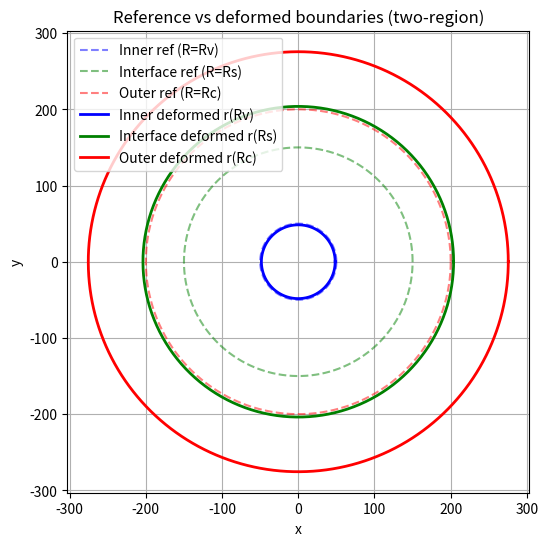
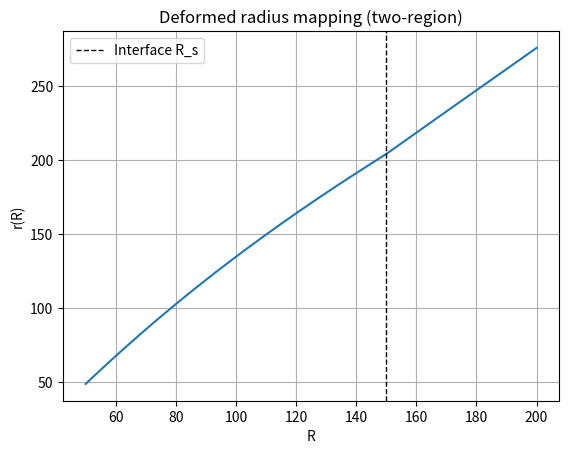
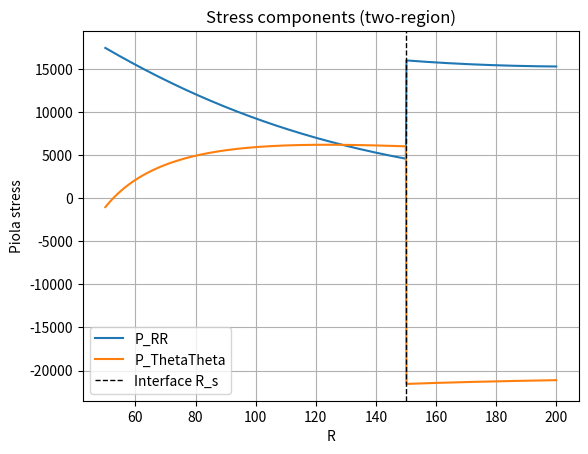
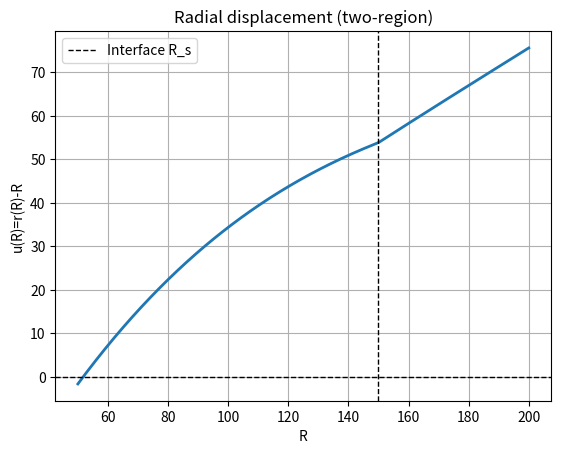

Reproduce these figures in Python, in order.
# Python Code For Radially Symmetric Numerical Solution for Buckling
# Organoid for two regions (cortex and subcortex)

# [redacted]
# January 2026

import numpy as np
from scipy.integrate import solve_bvp
from scipy.optimize import root_scalar
import matplotlib.pyplot as plt

#################################################
# Defining the material parameters and geometry #
#################################################
R_v = 50 # void radius (um)
R_s = 150 # subcortex radius (um)
R_c = 200 # cortex radius (um)

lambda_s = 1100 # bulk modulus in subcortex region (Pa)
lambda_c = 3000 # bulk modulus in cortex region (Pa)
mu_s = 11400 # shear modulus in subcortex region (Pa)
mu_c = 34200 # shear modulus in cortex region (Pa)

g_r_s = 1.05 # growth multiplier in the radial direction in subcortex region (#)
g_r_c = 1.1 # growth multiplier in the radial direction in cortex region (#)
g_theta_s = 1.05 # growth multiplier in the circumferential direction in subcortex region (#)
g_theta_c = 3.1 # growth multiplier in the circumferential direction in cortex region (#)
g_z = 1 # growth multiplier in the axial direction (#)

C_z = 1 # principal stretch in the axial direction (#)
P_f = 19.62 # external pressure (hydrostatic pressure) (Pa)
P_in = 0 # pressure inward normal to R_v boundary (Pa)
P_out = 0 # pressure inward normal to the R_c boundary (Pa)

# putting values for cortex and subcortex in a dictionary, used for different regions
subcortex_vals = dict(lam=lambda_s, mu=mu_s, g_r=g_r_s, g_theta=g_theta_s)
cortex_vals = dict(lam=lambda_c, mu=mu_c, g_r=g_r_c, g_theta=g_theta_c)

# For deciding where or not the inner subcortex boundary is fixed:
# "fixed" -> fixed boundary
# "pressure" -> pressure P_f applied normal to boundary
INNER_BC = "fixed"


#############################
# Defining stresses and eta #
#############################
def stresses(R, r, r_prime, params):

    # getting the parameters
    lam = params['lam']
    mu = params['mu']
    g_r = params['g_r']
    g_theta = params['g_theta']

    # avoiding division problems
    R = np.maximum(R, 1e-30)
    r = np.maximum(r, 1e-30)
    r_prime = np.maximum(r_prime, 1e-30)

    # computing the ln term and using it in the eta term
    ln = np.log((r_prime*(r/R)*C_z) / (g_r*g_theta*g_z))
    eta = lam * ln - mu

    P_RR = mu*(r_prime/(g_r**2)) + eta/r_prime
    P_ThetaTheta = mu*((r/R)/(g_theta**2)) + eta*(R/r)

    return P_RR, P_ThetaTheta, eta

################################
# Computing the partial derivs #
################################
# NOTE: ∂P_RR/∂R = ∂P_RR/∂R + (∂P_RR/∂r)*y0' + (∂P_RR/∂r')*y1', where y0 = r and y1 = r'
def partial_derivs(R, r, r_prime, eta, params):

    # getting the params
    lam = params['lam']
    mu = params['mu']
    g_r = params['g_r']

    # avoiding division problems
    R = np.maximum(R, 1e-30)
    r = np.maximum(r, 1e-30)
    r_prime = np.maximum(r_prime, 1e-30)

    # ∂P_RR/∂r'
    dP_dr_prime = (mu/(g_r**2)) + (lam-eta)/(r_prime**2)

    # ∂P_RR/∂r
    dP_dr = lam/(r_prime*r)

    # ∂P_RR/∂R
    dP_dR = -lam/(r_prime*R)

    return dP_dR, dP_dr, dP_dr_prime

#############################################################
# Defining the ODE function object for the solve_bvp solver #
#############################################################
def make_ode_system(params):
    def ode_system(R, y):

        # The following system to be solved is defined as follows:
        # y[0] = r(R)
        # y[1] = r_prime(R)
        # and we will return y' = [r', r'']

        # avoiding division issues
        R = np.maximum(R, 1e-30)

        r = y[0]
        r_prime = y[1]

        P_RR, P_ThetaTheta, eta = stresses(R, r, r_prime, params)
        dP_dR, dP_dr, dP_dr_prime = partial_derivs(R, r, r_prime, eta, params)

        # dP_RR/dR + (P_RR - P_ThetaTheta)/R = 0 ->
        # ∂P/∂R + (∂P/∂r)*r' + (∂P/∂r')*r'' + (P_RR - P_TT)/R = 0 ->
        # (∂P/∂r')*r'' = -(P_RR - P_TT)/R - ∂P/∂R - (∂P/∂r)*r'
        rhs = -(P_RR - P_ThetaTheta)/R - dP_dR - dP_dr*r_prime

        # Solve for r''
        r_double_prime = rhs/dP_dr_prime

        return np.vstack((r_prime, r_double_prime))
    return ode_system

# We need BVP solvers for each region given an interface displacement.
# We define the interface displacement as r_s

##########################################
# BVP solver for the subcortex given r_s #
##########################################
def solve_subcortex(r_s):
    ode = make_ode_system(subcortex_vals)

    R_mesh = np.linspace(R_v, R_s, 200)
    y_guess = np.vstack((np.linspace(R_v, r_s, R_mesh.size), np.ones_like(R_mesh)))

    # defining the boundary conditions for subcortex
    def bc(ya, yb):
        r_a = ya[0]
        rp_a = ya[1]
        r_b = yb[0]
        # rp_b = yb[1] # not used

        # boundary condition at the interface
        bc_int = r_b - r_s

        if INNER_BC == "fixed":
            bc_inner = r_a - R_v

        elif INNER_BC == "pressure":
            P_RR_a, _, _ = stresses(np.array([R_v]), np.array([r_a]), np.array([rp_a]), subcortex_vals)
            P_RR_a = P_RR_a[0]

            bc_inner = P_RR_a - P_in*C_z*(r_a/R_v)

        else:
            raise ValueError("INNER_BC must be 'fixed' or 'pressure'.")

        return np.array([bc_inner, bc_int])

    sol = solve_bvp(ode, bc, R_mesh, y_guess, max_nodes=5000, tol=1e-6)
    return sol

##########################################
# BVP solver for the subcortex given r_s #
##########################################
def solve_cortex(r_s):
    ode = make_ode_system(cortex_vals)

    R_mesh = np.linspace(R_s, R_c, 200)
    y_guess = np.vstack((np.linspace(r_s, R_c, R_mesh.size), np.ones_like(R_mesh)))

    def bc(ya, yb):
        r_a = ya[0]
        # rp_a = ya[1] # not used
        r_b = yb[0]
        rp_b = yb[1]

        # Boundary condition at the interface
        bc_int = r_a - r_s

        P_RR_b, _, _ = stresses(np.array([R_c]), np.array([r_b]), np.array([rp_b]), cortex_vals)
        P_RR_b = P_RR_b[0]

        bc_outer = P_RR_b + P_out*C_z*(r_b/R_c)

        return np.array([bc_int, bc_outer])

    sol = solve_bvp(ode, bc, R_mesh, y_guess, max_nodes=5000, tol=1e-6)
    return sol

########################################################################
# Stress jump function for root finding: P_RR^-(R_s) - P_RR^+(R_s) = 0 #
########################################################################
def stress_jump(r_s):
    sol1 = solve_subcortex(r_s)
    sol2 = solve_cortex(r_s)

    # if one of bvp didn't succeed, then return a big number to avoid bad guesses
    if (not sol1.success) or (not sol2.success):
        print("One or both of the bvp did not succeed.")
        return np.sign(r_s - R_s)*1e9

    # Evaluate each side at the interface
    r1_s, rp1_s = sol1.sol(np.array([R_s]))
    r2_s, rp2_s = sol2.sol(np.array([R_s]))

    P_RR_1, _, _ = stresses(np.array([R_s]), np.array([r1_s[0]]), np.array([rp1_s[0]]), subcortex_vals)
    P_RR_2, _, _ = stresses(np.array([R_s]), np.array([r2_s[0]]), np.array([rp2_s[0]]), cortex_vals)

    return P_RR_1[0] - P_RR_2[0]

# Now find r_s such that the traction is continuous
br_lo = max(1e-6, 0.2 * R_s)
br_hi = 2.0 * R_s

# Expand bracket until sign change (simple robust bracketing)
f_lo = stress_jump(br_lo)
f_hi = stress_jump(br_hi)

tries = 0
while f_lo * f_hi > 0 and tries < 12:
    br_lo *= 0.7
    br_hi *= 1.3
    f_lo = stress_jump(br_lo)
    f_hi = stress_jump(br_hi)
    tries += 1

if f_lo * f_hi > 0:
    raise RuntimeError(
        "Could not bracket a root for r_s. Try different initial ranges or milder parameters."
    )

root = root_scalar(stress_jump, bracket=(br_lo, br_hi), method="brentq", xtol=1e-6)
r_s_star = root.root
print("Interface displacement r(R_s) =", r_s_star)

# Solve one last time with the matched interface displacement
cortex_solution = solve_cortex(r_s_star)
subcortex_solution = solve_subcortex(r_s_star)

print("Subcortex converged:", cortex_solution.success, cortex_solution.message)
print("Cortex converged:   ", subcortex_solution.success, subcortex_solution.message)

# -----------------------------
# Stitch solutions for plotting
# -----------------------------
R1 = np.linspace(R_v, R_s, 300)
R2 = np.linspace(R_s, R_c, 300)

# These are 1D arrays already (length 300)
r1, rp1 = cortex_solution.sol(R1)
r2, rp2 = subcortex_solution.sol(R2)

# Stitch (skip the duplicate interface point in region 2)
R_all  = np.concatenate([R1, R2[1:]])
r_all  = np.concatenate([r1, r2[1:]])
rp_all = np.concatenate([rp1, rp2[1:]])

# Stresses (pass 1D arrays)
P_RR_1, P_TT_1, _ = stresses(R1, r1, rp1, subcortex_vals)
P_RR_2, P_TT_2, _ = stresses(R2, r2, rp2, cortex_vals)

P_RR_all = np.concatenate([P_RR_1, P_RR_2[1:]])
P_TT_all = np.concatenate([P_TT_1, P_TT_2[1:]])


#######################################################
# Checking for Instability: if lam_r/lam_theta >= 2.4 #
#######################################################
def instability_check(cortex_solution, subcortex_solution):
    # check at the outer surface R = R_c
    y = cortex_solution.sol(np.array([R_c]))
    r_out = float(y[0][0])
    rp_out = float(y[1][0])

    # computing the total stretches
    F_RR = rp_out
    F_ThetaTheta = r_out/R_c

    # elastic stretches
    g_r = cortex_vals['g_r']
    g_theta = cortex_vals['g_theta']

    # lam_r and lam_theta are the ELASTIC principle stretches
    lam_r = F_RR / g_r
    lam_theta = F_ThetaTheta / g_theta

    ratio = lam_r / lam_theta

    print(f"Instability ratio: {ratio}")

instability_check(cortex_solution, subcortex_solution)



# PLOTTING

# -----------------------------
# Plots (same style as your 1-region)
# -----------------------------
def plot_reference_vs_deformed_boundaries_two_region(
    r_in, r_s, r_out,
    title="Reference vs deformed boundaries (two-region)"
):
    theta = np.linspace(0, 2*np.pi, 600)

    # --- Reference circles ---
    x_in_ref  = R_v * np.cos(theta); y_in_ref  = R_v * np.sin(theta)
    x_s_ref   = R_s * np.cos(theta); y_s_ref   = R_s * np.sin(theta)
    x_out_ref = R_c * np.cos(theta); y_out_ref = R_c * np.sin(theta)

    # --- Deformed circles ---
    x_in_def  = r_in  * np.cos(theta); y_in_def  = r_in  * np.sin(theta)
    x_s_def   = r_s   * np.cos(theta); y_s_def   = r_s   * np.sin(theta)
    x_out_def = r_out * np.cos(theta); y_out_def = r_out * np.sin(theta)

    plt.figure(figsize=(6, 6))

    # Reference (dashed)
    plt.plot(x_in_ref,  y_in_ref,  "--", color="blue",  alpha=0.5, label="Inner ref (R=Rv)")
    plt.plot(x_s_ref,   y_s_ref,   "--", color="green", alpha=0.5, label="Interface ref (R=Rs)")
    plt.plot(x_out_ref, y_out_ref, "--", color="red",   alpha=0.5, label="Outer ref (R=Rc)")

    # Deformed (solid)
    plt.plot(x_in_def,  y_in_def,  "-", color="blue",  linewidth=2, label="Inner deformed r(Rv)")
    plt.plot(x_s_def,   y_s_def,   "-", color="green", linewidth=2, label="Interface deformed r(Rs)")
    plt.plot(x_out_def, y_out_def, "-", color="red",   linewidth=2, label="Outer deformed r(Rc)")

    plt.gca().set_aspect("equal", adjustable="box")
    plt.xlabel("x")
    plt.ylabel("y")
    plt.title(title)
    plt.legend()
    plt.grid(True)
    plt.show()

# inner, interface and outer deformed radii
r_in  = cortex_solution.sol(np.array([R_v]))[0][0]
r_s   = r_s_star
r_out = subcortex_solution.sol(np.array([R_c]))[0][0]

plot_reference_vs_deformed_boundaries_two_region(r_in, r_s, r_out)

# r(R)
plt.figure()
plt.plot(R_all, r_all)
plt.axvline(R_s, linestyle="--", color="k", linewidth=1, label="Interface R_s")
plt.xlabel("R"); plt.ylabel("r(R)")
plt.title("Deformed radius mapping (two-region)")
plt.grid(True); plt.legend()
plt.show()

# stresses
plt.figure()
plt.plot(R_all, P_RR_all, label="P_RR")
plt.plot(R_all, P_TT_all, label="P_ThetaTheta")
plt.axvline(R_s, linestyle="--", color="k", linewidth=1, label="Interface R_s")
plt.xlabel("R"); plt.ylabel("Piola stress")
plt.title("Stress components (two-region)")
plt.grid(True); plt.legend()
plt.show()

# displacement
u_all = r_all - R_all
plt.figure()
plt.plot(R_all, u_all, linewidth=2)
plt.axhline(0, color="k", linestyle="--", linewidth=1)
plt.axvline(R_s, linestyle="--", color="k", linewidth=1, label="Interface R_s")
plt.xlabel("R"); plt.ylabel("u(R)=r(R)-R")
plt.title("Radial displacement (two-region)")
plt.grid(True); plt.legend()
plt.show()
